Run: headless pygame with SDL's dummy video driver; simulated clock (each Clock.tick advances the game by its frame time, no real sleeping); random seed 0; keys injected as events and as key.get_pressed() state; no mouse input.
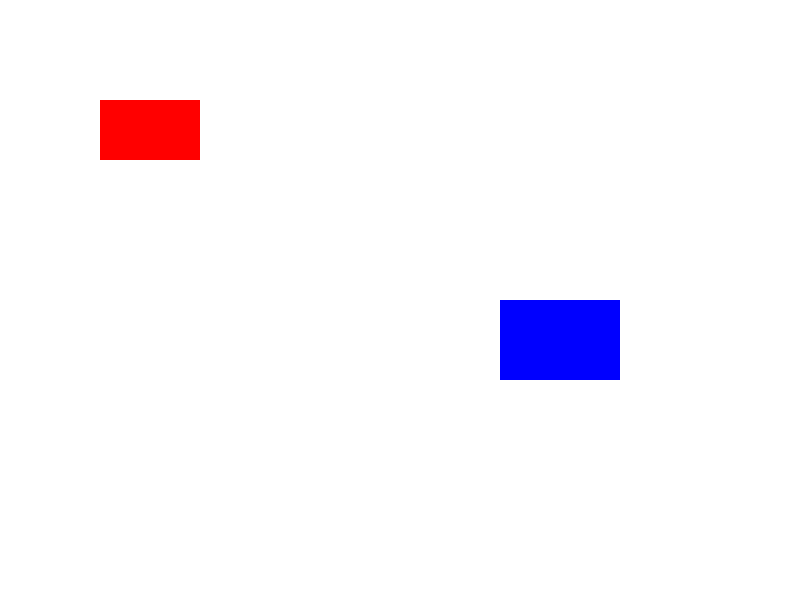
Frame 1 of 4 · flips 1–60 · no input
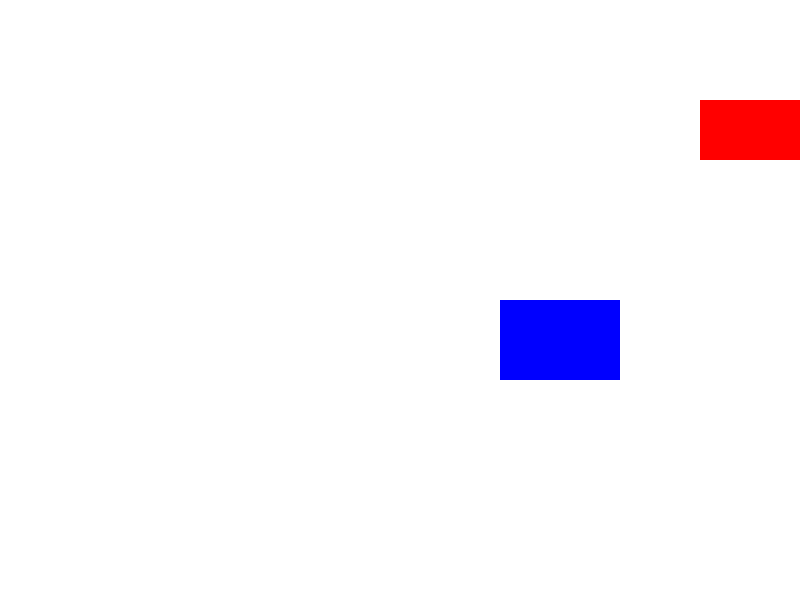
Frame 2 of 4 · flips 61–180 · tapped SPACE, RETURN · held RIGHT (→), D
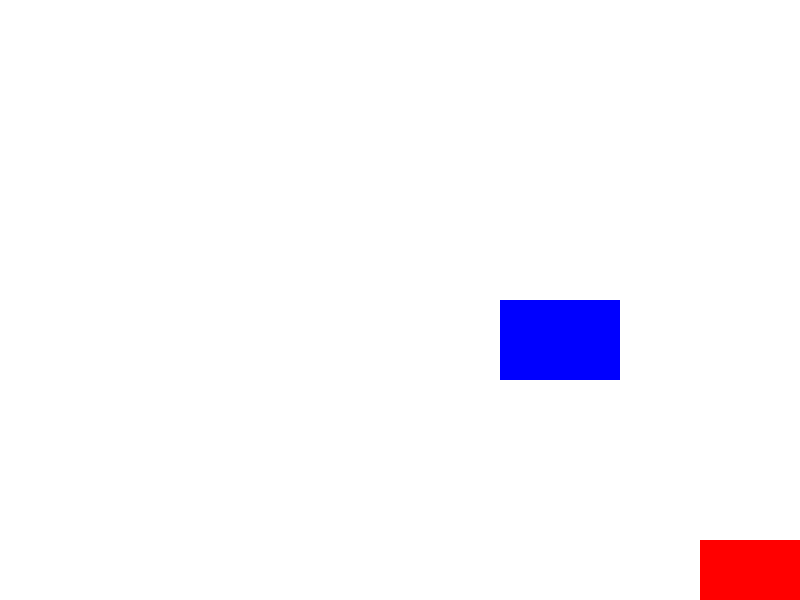
Frame 3 of 4 · flips 181–300 · held DOWN (↓), S
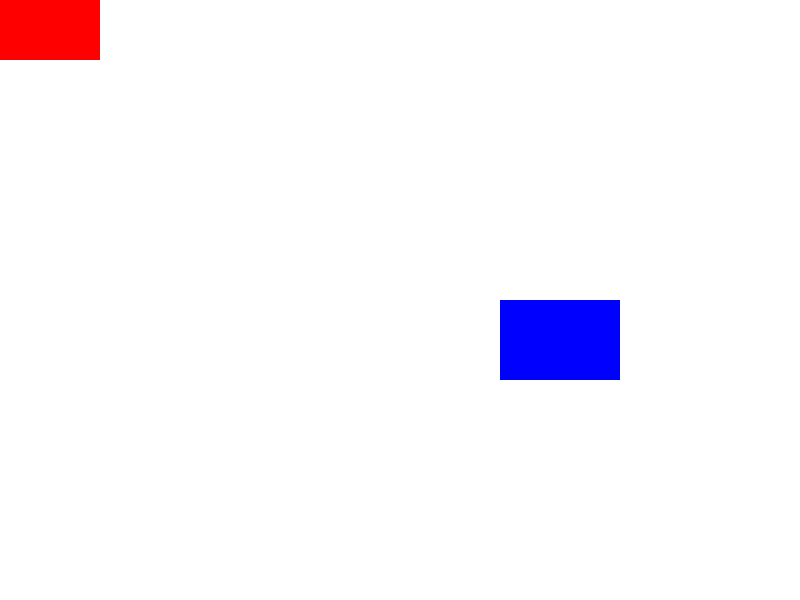
Frame 4 of 4 · flips 301–420 · held LEFT (←), A, UP (↑), W

The pygame program that drew these frames:

import pygame

pygame.init()

WIDTH, HEIGHT = 800, 600
screen = pygame.display.set_mode((WIDTH, HEIGHT))
pygame.display.set_caption("Two Rectangles Game")

WHITE = (255, 255, 255)
RED = (255, 0, 0)
BLUE = (0, 0, 255)

rect1 = pygame.Rect(100, 100, 100, 60)
rect2 = pygame.Rect(500, 300, 120, 80)

speed = 5
clock = pygame.time.Clock()

running = True
while running:
    for event in pygame.event.get():
        if event.type == pygame.QUIT:
            running = False

    keys = pygame.key.get_pressed()
    if keys[pygame.K_w]:
        rect1.y -= 10
    if keys[pygame.K_s]:
        rect1.y += 10
    if keys[pygame.K_a]:
        rect1.x -= 10
    if keys[pygame.K_d]:
        rect1.x += 10

    rect1.x = max(0, min(rect1.x, WIDTH - rect1.width))
    rect1.y = max(0, min(rect1.y, HEIGHT - rect1.height))

    screen.fill(WHITE)
    pygame.draw.rect(screen, RED, rect1)
    pygame.draw.rect(screen, BLUE, rect2)
    pygame.display.flip()
    clock.tick(60)

pygame.quit()
